Labelled photos from "2Gloriosa", an image-classification folder in Almantoh/CapturaChess. The possible labels are: alfil 0, alfil 1, caballo 0, caballo 1, dama 0, dama 1, peon 0, peon 1, rey 0, rey 1, torre 0, torre 1, blanco.

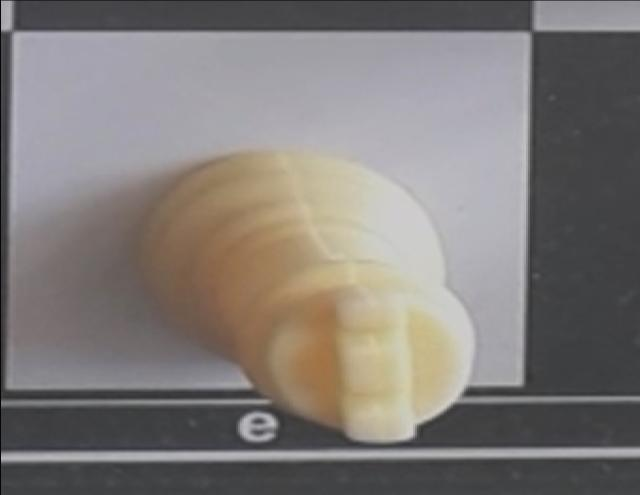
Label: torre 1

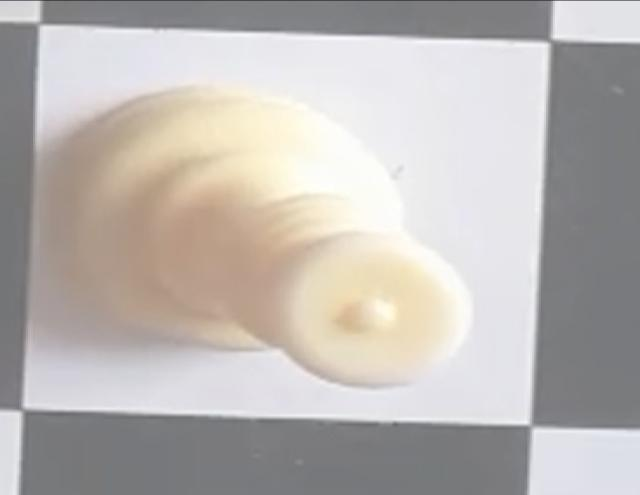
Label: dama 1

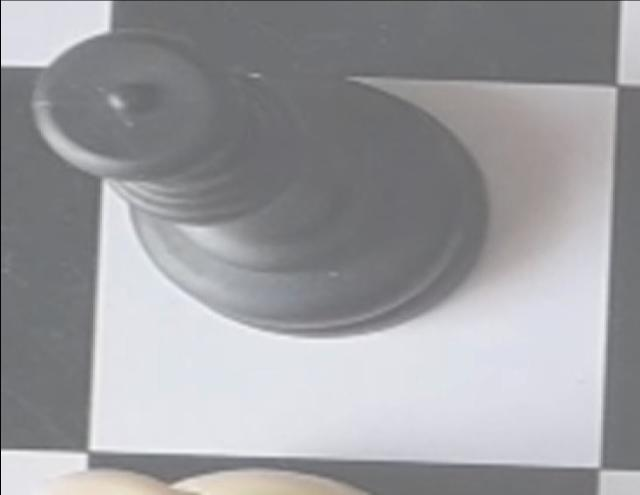
Label: dama 0

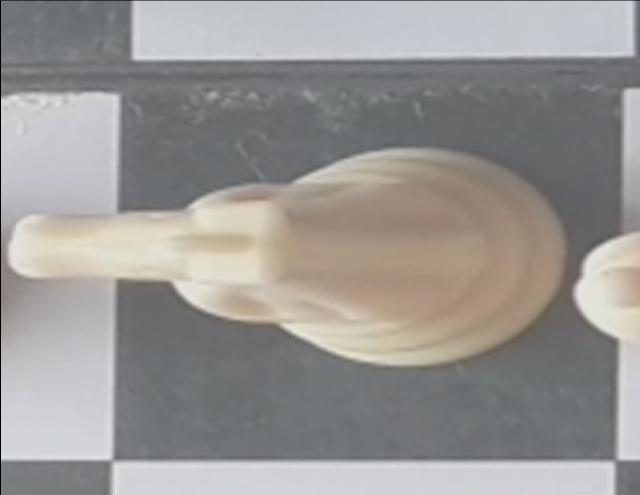
Label: caballo 1

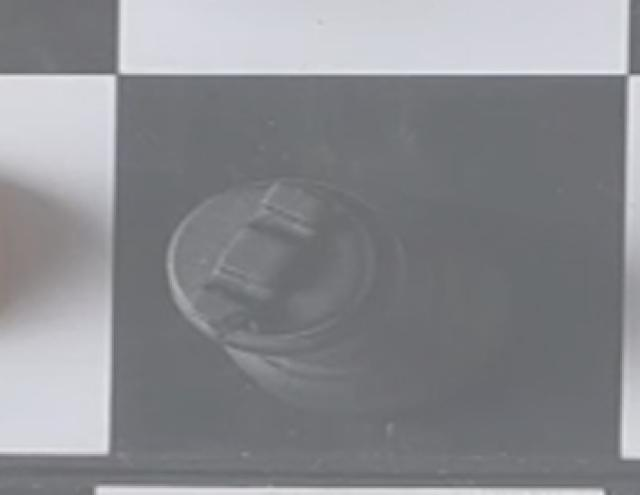
Label: torre 0

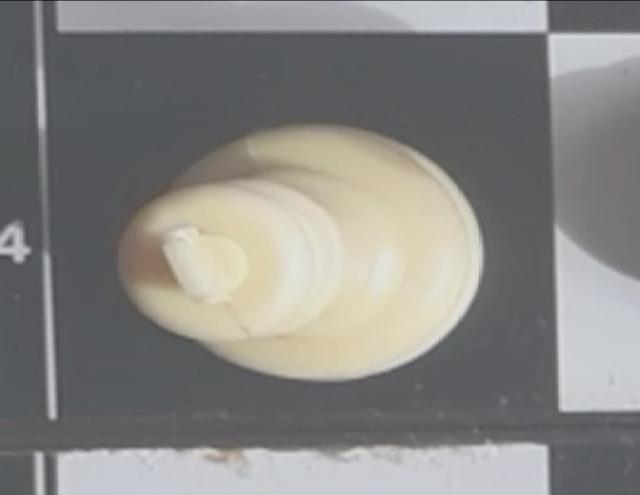
Label: rey 1
